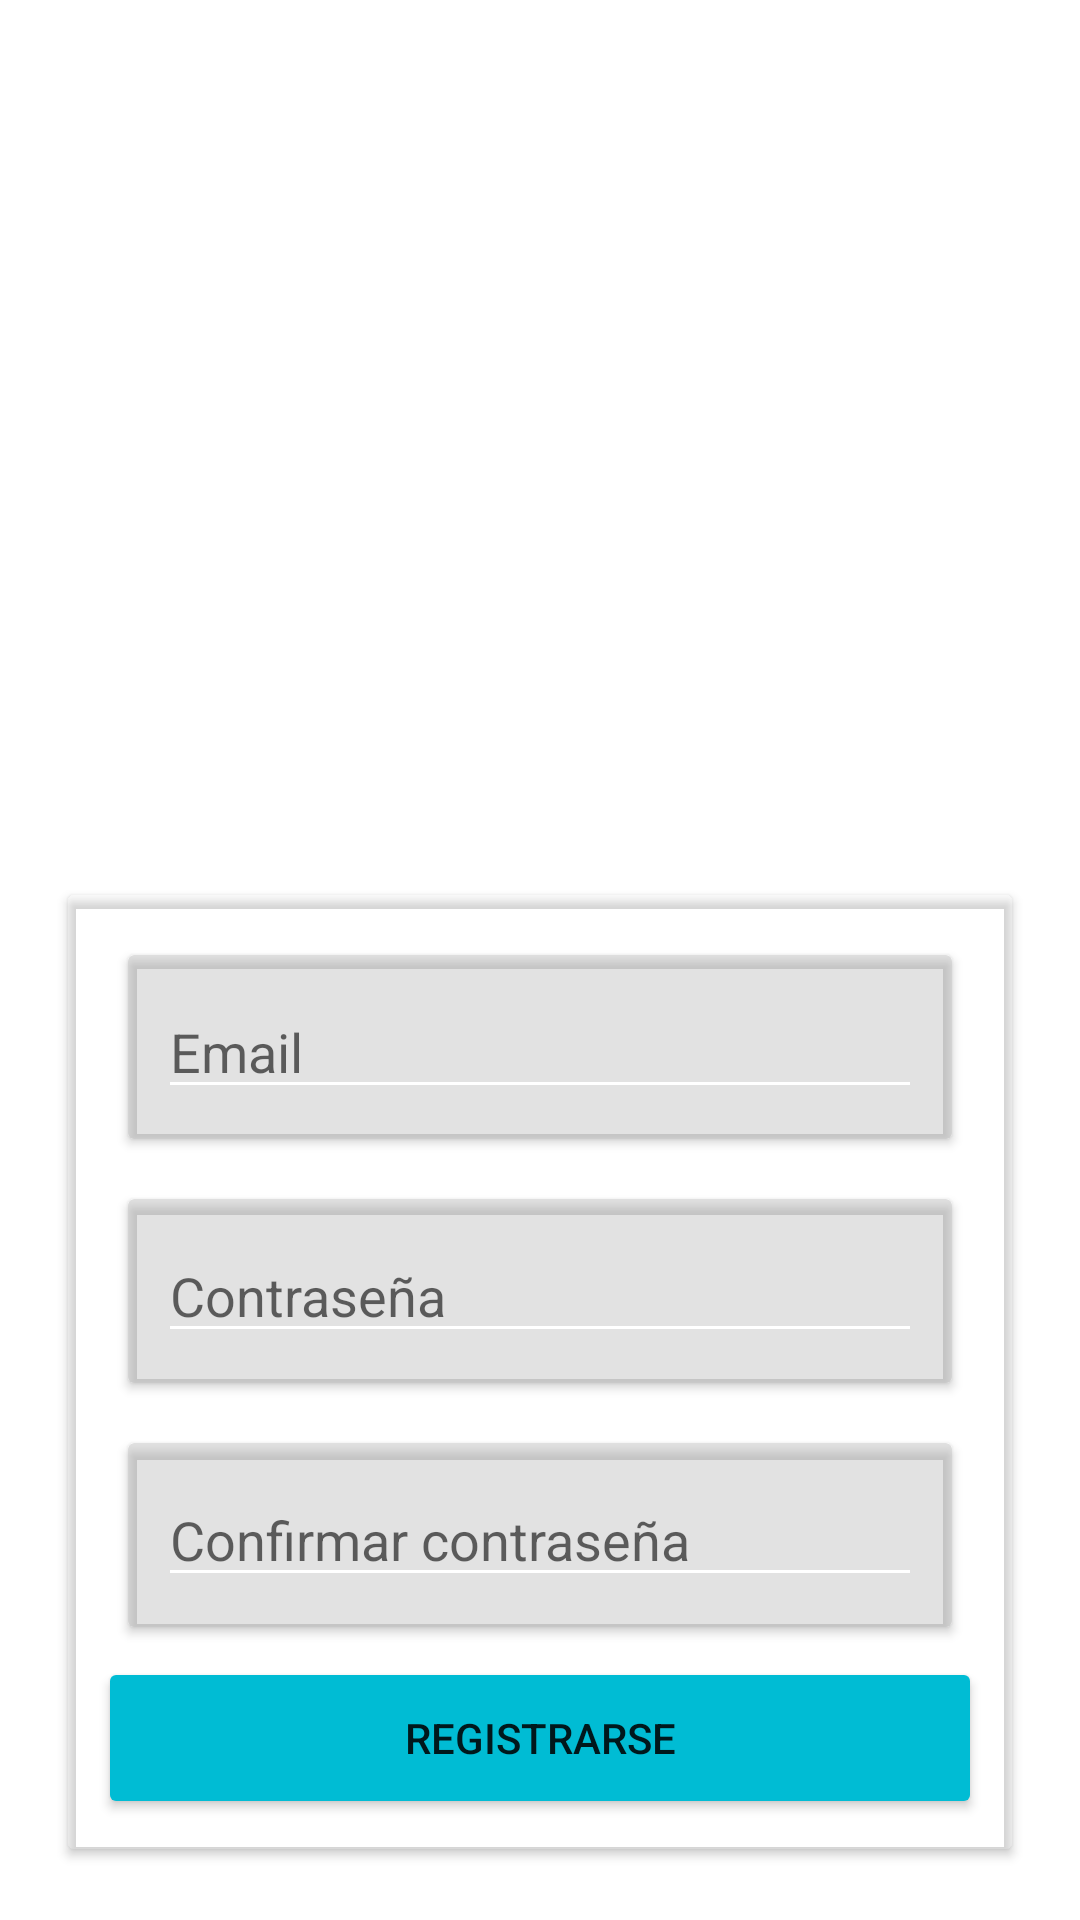

The Android layout XML behind this screen, and the referenced resources:
<!-- AndroidManifest.xml: application theme Theme.CJProductions -->
<!-- res/layout/activity_registrarse.xml -->
<?xml version="1.0" encoding="utf-8"?>
<RelativeLayout xmlns:android="http://schemas.android.com/apk/res/android"
    xmlns:app="http://schemas.android.com/apk/res-auto"
    xmlns:tools="http://schemas.android.com/tools"
    android:layout_width="match_parent"
    android:layout_height="match_parent"
    tools:context=".login.Registrarse"
    android:background="@drawable/background_login">

    <androidx.cardview.widget.CardView
        app:cardBackgroundColor="#20FFFFFF"
        app:cardElevation="2dp"
        android:layout_alignParentBottom="true"
        app:cardUseCompatPadding="true"
        android:layout_margin="20dp"
        android:layout_width="match_parent"
        android:layout_height="wrap_content">

        <LinearLayout
            android:layout_width="match_parent"
            android:layout_height="wrap_content"
            android:padding="10dp"
            android:orientation="vertical">

            <androidx.cardview.widget.CardView
                android:layout_width="match_parent"
                android:layout_height="wrap_content"
                android:layout_margin="10dp"
                android:padding="10dp"
                app:cardBackgroundColor="#5EB1B1B1"
                app:cardElevation="2dp">

                <EditText
                    android:id="@+id/etEmail"
                    android:layout_width="match_parent"
                    android:layout_height="wrap_content"

                    android:layout_margin="10dp"
                    android:backgroundTint="@android:color/white"
                    android:hint="@string/etEmail"
                    android:inputType="textEmailAddress"
                    android:textColor="@android:color/white" />
            </androidx.cardview.widget.CardView>

            <androidx.cardview.widget.CardView
                android:layout_width="match_parent"
                android:layout_height="wrap_content"
                android:layout_margin="10dp"
                android:padding="10dp"
                app:cardBackgroundColor="#5EB1B1B1"
                app:cardElevation="2dp">

                <EditText
                    android:id="@+id/etContrasena"
                    android:layout_width="match_parent"
                    android:layout_height="wrap_content"
                    android:layout_margin="10dp"
                    android:backgroundTint="@android:color/white"
                    android:hint="@string/etContraseña"
                    android:inputType="textPassword"
                    android:textColor="@android:color/white" />
            </androidx.cardview.widget.CardView>

            <androidx.cardview.widget.CardView
                android:layout_width="match_parent"
                android:layout_height="wrap_content"
                android:layout_margin="10dp"
                android:padding="10dp"
                app:cardBackgroundColor="#5EB1B1B1"
                app:cardElevation="2dp">

                <EditText
                    android:id="@+id/etContrasena2"
                    android:layout_width="match_parent"
                    android:layout_height="wrap_content"
                    android:layout_margin="10dp"
                    android:backgroundTint="@android:color/white"
                    android:hint="@string/etContraseña2"
                    android:inputType="textPassword"
                    android:textColor="@android:color/white" />
            </androidx.cardview.widget.CardView>

            <Button
                android:id="@+id/btRegistrarse"
                android:layout_width="match_parent"
                android:layout_height="54dp"
                android:backgroundTint="#00bcd4"
                android:text="@string/mainBtRegistrarse" />

        </LinearLayout>

    </androidx.cardview.widget.CardView>


</RelativeLayout>
<!-- resources referenced by this layout -->
<resources>
  <string name="etEmail">Email</string>
  <string name="mainBtRegistrarse">Registrarse</string>
  <style name="Theme.CJProductions" parent="Theme.MaterialComponents.DayNight.DarkActionBar">
          
         
          
          <item name="colorPrimary">#6d4c41</item>
          <item name="colorPrimaryVariant">#40241a</item>
          <item name="colorOnPrimary">@color/white</item>
          
          <item name="colorSecondary">@color/teal_200</item>
          <item name="colorSecondaryVariant">@color/teal_700</item>
          <item name="colorOnSecondary">@color/black</item>
          
          <item name="android:statusBarColor" tools:targetApi="l">?attr/colorPrimaryVariant</item>
          
      </style>
  <!-- not gathered from this repository: default colours our renderer supplied (Android Studio template values) -->
  <color name="teal_200">#FF03DAC5</color>
  <color name="teal_700">#FF018786</color>
  <color name="black">#FF000000</color>
  <color name="white">#FFFFFFFF</color>
</resources>
